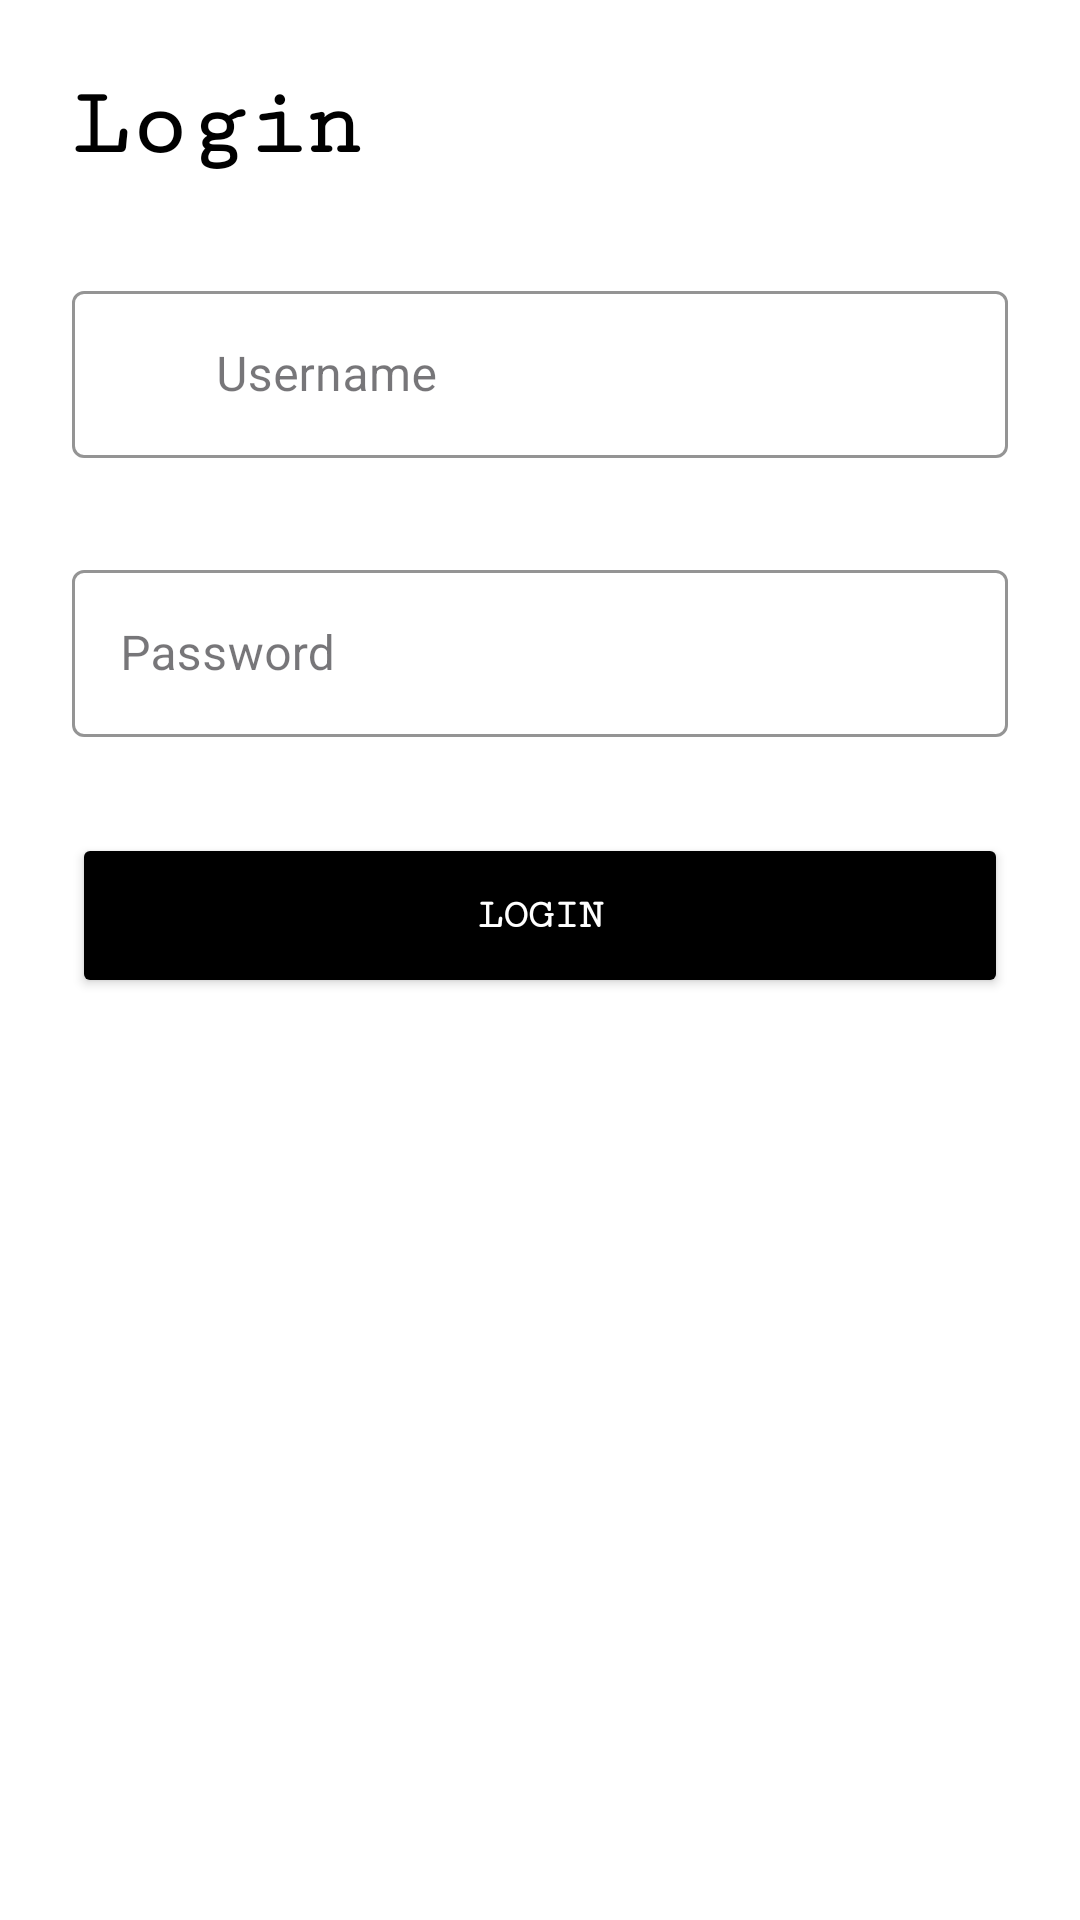

The Android layout XML behind this screen, and the referenced resources:
<!-- AndroidManifest.xml: application theme Theme.Formaplikasi -->
<!-- res/layout/activity_login.xml -->
<?xml version="1.0" encoding="utf-8"?>
<LinearLayout xmlns:android="http://schemas.android.com/apk/res/android"
    xmlns:app="http://schemas.android.com/apk/res-auto"
    android:layout_width="match_parent"
    android:layout_height="match_parent"
    android:background="@color/white"
    android:orientation="vertical"
    android:padding="24dp">

    <TextView
        android:layout_width="wrap_content"
        android:layout_height="wrap_content"
        android:text="@string/login"
        android:fontFamily="serif-monospace"
        android:textColor="@color/black"
        android:textSize="32sp"
        android:textStyle="bold"
        android:layout_marginBottom="32dp" />

    <com.google.android.material.textfield.TextInputLayout
        android:layout_width="match_parent"
        android:layout_height="wrap_content"
        android:hint="@string/username"
        app:startIconDrawable="@drawable/baseline_person_24"
        app:startIconTint="@color/black"
        app:boxStrokeColor="@color/black"
        app:hintTextColor="@color/black"
        style="@style/Widget.MaterialComponents.TextInputLayout.OutlinedBox"
        android:layout_marginBottom="16dp">

        <com.google.android.material.textfield.TextInputEditText
            android:id="@+id/etUsername"
            android:layout_width="match_parent"
            android:layout_height="wrap_content"
            android:textColor="@color/black"
            android:paddingStart="48dp" />
    </com.google.android.material.textfield.TextInputLayout>

    <com.google.android.material.textfield.TextInputLayout
        style="@style/Widget.MaterialComponents.TextInputLayout.OutlinedBox"
        android:layout_width="match_parent"
        android:layout_height="wrap_content"
        android:layout_marginTop="16dp"
        android:hint="@string/password"
        app:boxStrokeColor="@color/white"
        app:hintTextColor="@color/black"
        app:passwordToggleEnabled="true"
        app:passwordToggleTint="@color/white">
        <com.google.android.material.textfield.TextInputEditText
            android:id="@+id/etPassword"
            android:layout_width="match_parent"
            android:layout_height="wrap_content"
            android:inputType="textPassword"
            android:textColor="@color/black" />
    </com.google.android.material.textfield.TextInputLayout>

    <Button
        android:id="@+id/btnLogin"
        android:layout_width="match_parent"
        android:layout_height="55dp"
        android:layout_marginTop="32dp"
        android:backgroundTint="@color/black"
        android:text="Login"
        android:fontFamily="serif-monospace"
        android:textColor="@color/white"
        android:textStyle="bold"
        app:cornerRadius="8dp" />


</LinearLayout>
<!-- resources referenced by this layout -->
<resources>
  <color name="black">#000000</color>
  <color name="white">#FFFFFF</color>
  <string name="login">Login</string>
  <string name="password">Password</string>
  <string name="username">Username</string>
  <style name="Theme.Formaplikasi" parent="Base.Theme.Formaplikasi" />
  <style name="Base.Theme.Formaplikasi" parent="Theme.Material3.DayNight.NoActionBar">
          
          
      </style>
</resources>
